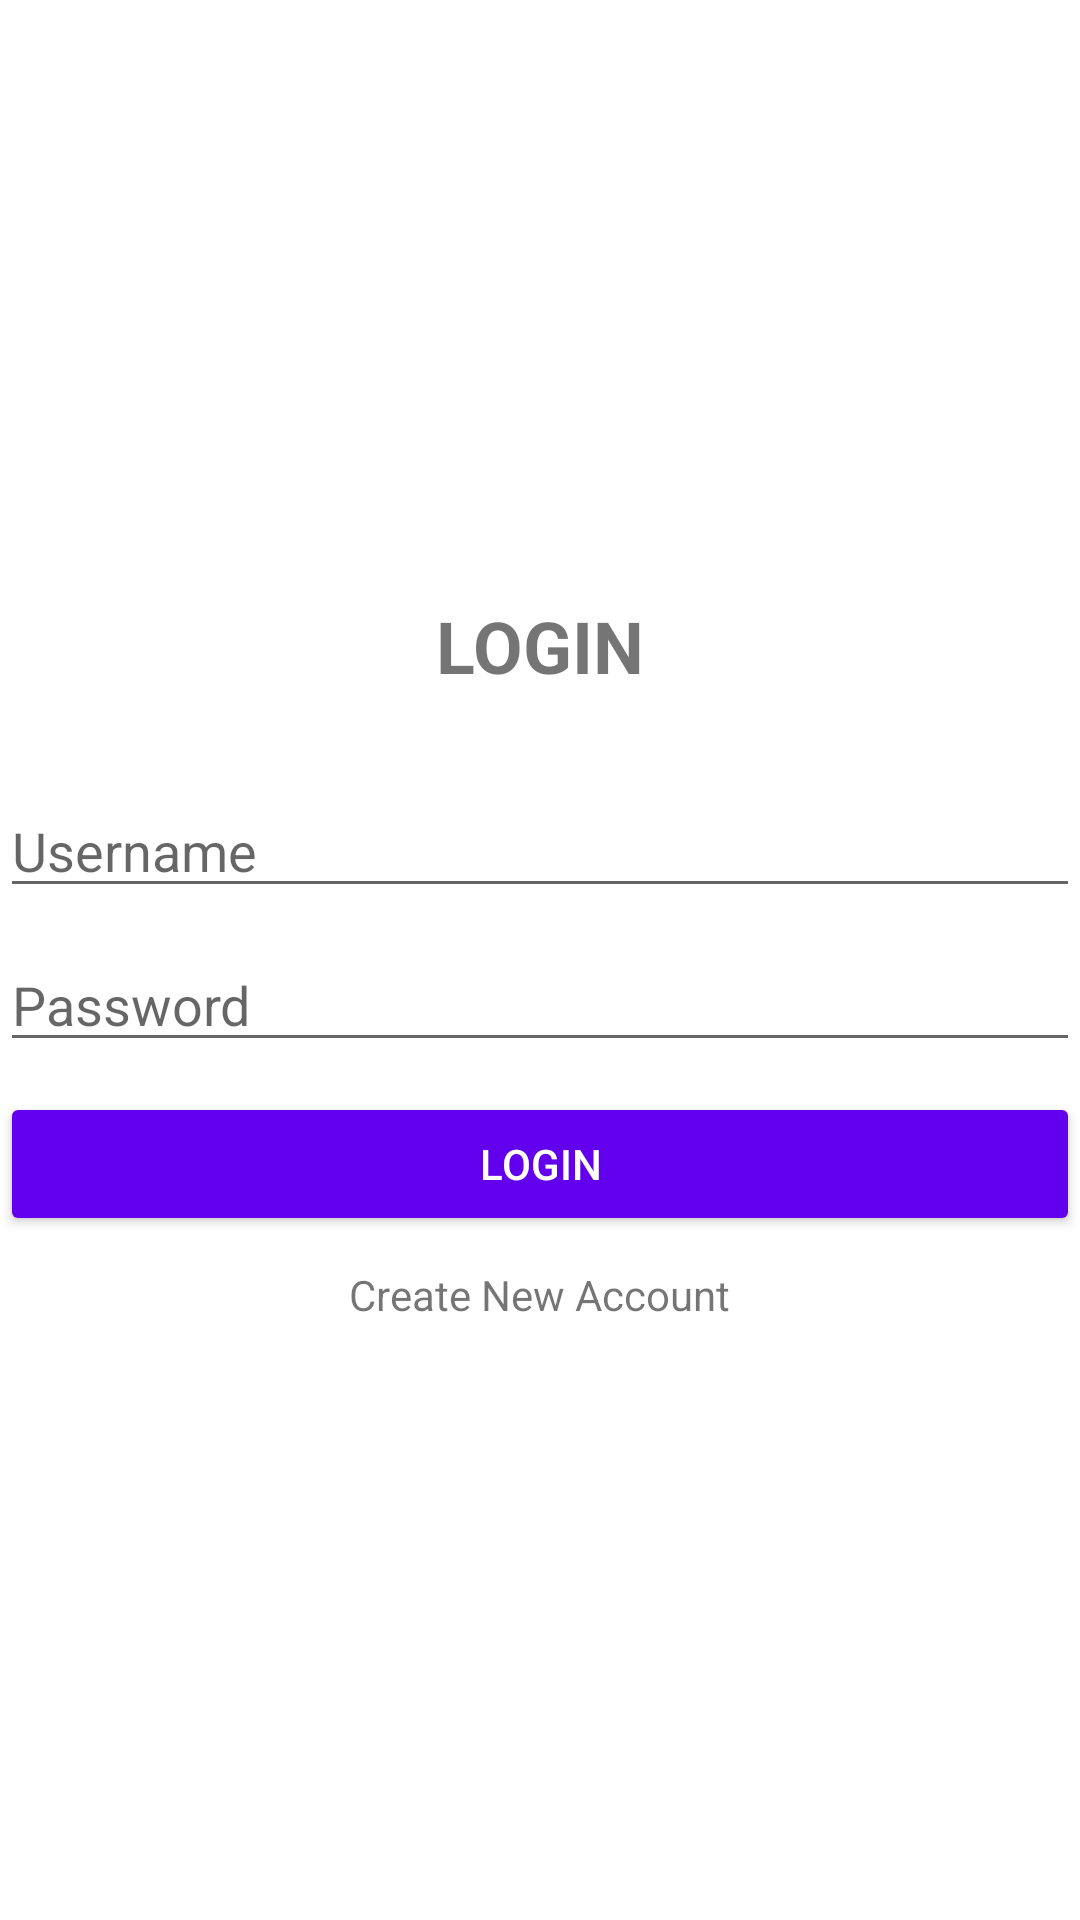

Reconstruct the res/layout file that produces this screen, plus the resources it refers to.
<!-- AndroidManifest.xml: activity theme Theme.AliTvShows.NoActionBar -->
<!-- res/layout/activity_login.xml -->
<?xml version="1.0" encoding="utf-8"?>
<LinearLayout xmlns:android="http://schemas.android.com/apk/res/android"
    xmlns:app="http://schemas.android.com/apk/res-auto"
    xmlns:tools="http://schemas.android.com/tools"
    android:layout_width="match_parent"
    android:layout_height="match_parent"
    android:orientation="vertical"
    android:layout_margin="25dp"
    android:gravity="center"
    tools:context=".activity.LoginActivity">

    <TextView
        android:id="@+id/tv_login"
        android:layout_width="wrap_content"
        android:layout_height="wrap_content"
        android:text="LOGIN"
        android:layout_margin="30dp"
        android:textStyle="bold"
        android:textSize="24sp"/>
    <EditText
        android:id="@+id/et_username"
        android:layout_width="match_parent"
        android:layout_height="wrap_content"
        android:hint="Username"
        android:inputType="text"
        android:layout_marginBottom="10dp"
        android:drawableStart="@drawable/ic_person"
        android:drawablePadding="24dp" />
    <EditText
        android:id="@+id/et_password"
        android:layout_width="match_parent"
        android:layout_height="wrap_content"
        android:hint="Password"
        android:layout_marginBottom="10dp"
        android:inputType="textPassword"
        android:drawableStart="@drawable/ic_lock"
        android:drawablePadding="24dp"/>
    <Button
        android:id="@+id/btn_login"
        android:layout_width="match_parent"
        android:layout_height="wrap_content"
        android:text="Login"
        android:layout_marginBottom="10dp"
        style="@style/Widget.AppCompat.Button.Colored"/>
    <TextView
        android:id="@+id/tv_create_new_account"
        android:layout_width="wrap_content"
        android:layout_height="wrap_content"
        android:text="Create New Account"
        android:layout_marginBottom="30dp"/>

</LinearLayout>
<!-- resources referenced by this layout -->
<resources>
  <style name="Theme.AliTvShows.NoActionBar">
          <item name="windowActionBar">false</item>
          <item name="windowNoTitle">true</item>
      </style>
</resources>
